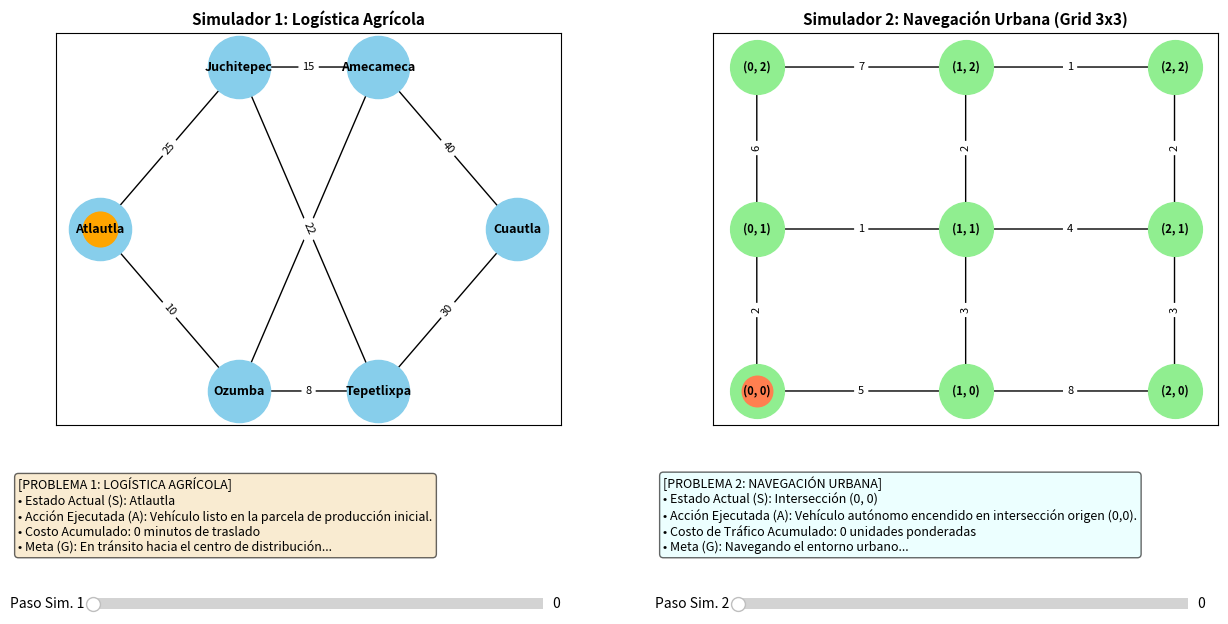

This chart was generated by the following Python code:
"""
Módulo de Simulación Interactiva para Problemas de Búsqueda en Grafos.

Este script implementa un dashboard interactivo utilizando NetworkX, Matplotlib 
y widgets (Sliders). Permite simular y controlar paso a paso el avance de 
dos agentes inteligentes en escenarios reales:
    1. Logística de Transporte Agrícola (Grafo Dirigido Ponderado).
    2. Sistema de Navegación Vehicular Autónomo en Malla Urbana (Grid 3x3).

Incluye además paneles dinámicos de explicación textual que detallan en tiempo 
real el estado actual (S), la acción ejecutada (A), el costo acumulado y la meta (G).
"""

from typing import Dict, List, Tuple
import matplotlib.pyplot as plt
from matplotlib.widgets import Slider
import networkx as nx

# ==============================================================================
# 1. MODELADO Y CÁLCULO DE RUTAS ÓPTIMAS (ALGORITMO DE DIJKSTRA)
# ==============================================================================

# --- Problema 1: Logística Agrícola ---
grafo_agricola: nx.DiGraph = nx.DiGraph()
conexiones_agricola: List[Tuple[str, str, int]] = [
    ("Atlautla", "Ozumba", 10),
    ("Atlautla", "Juchitepec", 25),
    ("Ozumba", "Tepetlixpa", 8),
    ("Ozumba", "Amecameca", 18),
    ("Juchitepec", "Amecameca", 15),
    ("Juchitepec", "Tepetlixpa", 22),
    ("Tepetlixpa", "Cuautla", 30),
    ("Amecameca", "Cuautla", 40),
]

# Poblar el grafo agrícola con nodos y aristas ponderadas por tiempo (minutos)
for origen, destino, costo in conexiones_agricola:
    grafo_agricola.add_edge(origen, destino, weight=costo)

# Cálculo del camino óptimo utilizando el algoritmo de Dijkstra integrado en NetworkX
camino_g1: List[str] = nx.shortest_path(
    grafo_agricola, source="Atlautla", target="Cuautla", weight="weight"
)

# Coordenadas geográficas estáticas simuladas para la visualización del grafo 1
posiciones_g1: Dict[str, Tuple[int, int]] = {
    "Atlautla": (0, 1),
    "Juchitepec": (1, 2),
    "Ozumba": (1, 0),
    "Amecameca": (2, 2),
    "Tepetlixpa": (2, 0),
    "Cuautla": (3, 1),
}


# --- Problema 2: Navegación Urbana (Grid 3x3) ---
grafo_urbano: nx.DiGraph = nx.DiGraph()
costos_trafico_urbano: Dict[Tuple[Tuple[int, int], Tuple[int, int]], int] = {
    ((0, 0), (1, 0)): 5,
    ((0, 0), (0, 1)): 2,
    ((1, 0), (2, 0)): 8,
    ((1, 0), (1, 1)): 3,
    ((0, 1), (1, 1)): 1,
    ((0, 1), (0, 2)): 6,
    ((1, 1), (2, 1)): 4,
    ((1, 1), (1, 2)): 2,
    ((2, 0), (2, 1)): 3,
    ((2, 1), (2, 2)): 2,
    ((0, 2), (1, 2)): 7,
    ((1, 2), (2, 2)): 1,
}

# Construcción de la malla urbana de 3x3 nodos con restricciones de límites
for x in range(3):
    for y in range(3):
        for dx, dy in [(1, 0), (0, 1)]:  # Movimientos hacia la derecha y arriba
            vecino_pos = (x + dx, y + dy)
            if vecino_pos[0] < 3 and vecino_pos[1] < 3:
                costo_arista = costos_trafico_urbano.get(
                    ((x, y), vecino_pos), 5
                )
                grafo_urbano.add_edge((x, y), vecino_pos, weight=costo_arista)

# Cálculo de la ruta óptima para el vehículo autónomo
camino_g2: List[Tuple[int, int]] = nx.shortest_path(
    grafo_urbano, source=(0, 0), target=(2, 2), weight="weight"
)

# Posiciones basadas en las coordenadas cartesianas (x, y) de la cuadrícula
posiciones_g2: Dict[Tuple[int, int], Tuple[int, int]] = {
    node: (node[0], node[1]) for node in grafo_urbano.nodes()
}


# ==============================================================================
# 2. CONFIGURACIÓN DE LA INTERFAZ GRÁFICA (DASHBOARD MULTIPANEL)
# ==============================================================================

# Crear la figura principal dividida en dos subgráficos (uno para cada problema)
fig, (ax_grafico1, ax_grafico2) = plt.subplots(1, 2, figsize=(15, 7))

# Ajustar los márgenes inferiores para dar espacio a los sliders y cajas de texto
plt.subplots_adjust(bottom=0.32, wspace=0.3)

# ------------------------------------------------------------------------------
# Renderizado Estático del Grafo 1: Logística Agrícola
# ------------------------------------------------------------------------------
pesos_g1 = nx.get_edge_attributes(grafo_agricola, "weight")
nx.draw_networkx_nodes(
    grafo_agricola,
    posiciones_g1,
    node_color="skyblue",
    node_size=2000,
    ax=ax_grafico1,
)
nx.draw_networkx_labels(
    grafo_agricola, posiciones_g1, font_size=9, font_weight="bold", ax=ax_grafico1
)
nx.draw_networkx_edges(
    grafo_agricola,
    posiciones_g1,
    edgelist=grafo_agricola.edges(),
    arrowstyle="->",
    arrowsize=15,
    ax=ax_grafico1,
)
nx.draw_networkx_edge_labels(
    grafo_agricola,
    posiciones_g1,
    edge_labels=pesos_g1,
    font_size=8,
    ax=ax_grafico1,
)
ax_grafico1.set_title(
    "Simulador 1: Logística Agrícola", fontsize=11, fontweight="bold"
)

# ------------------------------------------------------------------------------
# Renderizado Estático del Grafo 2: Navegación Urbana
# ------------------------------------------------------------------------------
pesos_g2 = nx.get_edge_attributes(grafo_urbano, "weight")
nx.draw_networkx_nodes(
    grafo_urbano,
    posiciones_g2,
    node_color="lightgreen",
    node_size=1500,
    ax=ax_grafico2,
)
nx.draw_networkx_labels(
    grafo_urbano, posiciones_g2, font_size=8, font_weight="bold", ax=ax_grafico2
)
nx.draw_networkx_edges(
    grafo_urbano,
    posiciones_g2,
    edgelist=grafo_urbano.edges(),
    arrowstyle="->",
    arrowsize=15,
    ax=ax_grafico2,
)
nx.draw_networkx_edge_labels(
    grafo_urbano,
    posiciones_g2,
    edge_labels=pesos_g2,
    font_size=8,
    ax=ax_grafico2,
)
ax_grafico2.set_title(
    "Simulador 2: Navegación Urbana (Grid 3x3)", fontsize=11, fontweight="bold"
)

# Elementos dinámicos: marcadores que representan la posición actual de los agentes
(nodo_actual_1,) = ax_grafico1.plot([], [], "o", color="orange", markersize=25)
(nodo_actual_2,) = ax_grafico2.plot([], [], "o", color="coral", markersize=22)

# Cajas de texto flotantes para mostrar la explicación formal en tiempo real
caja_texto_exp_1 = fig.text(
    0.10,
    0.14,
    "",
    fontsize=9,
    bbox=dict(boxstyle="round", facecolor="wheat", alpha=0.6),
)
caja_texto_exp_2 = fig.text(
    0.53,
    0.14,
    "",
    fontsize=9,
    bbox=dict(boxstyle="round", facecolor="lightcyan", alpha=0.6),
)


# ==============================================================================
# 3. CONTROLES INTERACTIVOS (SLIDERS) Y LÓGICA DE ACTUALIZACIÓN DINÁMICA
# ==============================================================================

# Definir las coordenadas espaciales de los sliders en la interfaz de la ventana
eje_slider1 = plt.axes([0.15, 0.05, 0.3, 0.03])
eje_slider2 = plt.axes([0.58, 0.05, 0.3, 0.03])

# Instanciar los sliders interactivos controlados por pasos discretos (valstep=1)
slider_control_g1 = Slider(
    eje_slider1,
    "Paso Sim. 1",
    0,
    len(camino_g1) - 1,
    valinit=0,
    valstep=1,
    color="orange",
)
slider_control_g2 = Slider(
    eje_slider2,
    "Paso Sim. 2",
    0,
    len(camino_g2) - 1,
    valinit=0,
    valstep=1,
    color="coral",
)


def actualizar_simulacion(val: float) -> None:
    """Función callback ejecutada automáticamente cada vez que el usuario

    manipula cualquiera de los dos sliders interactivos.

    Actualiza la posición gráfica del agente en el grafo correspondiente y
    genera un reporte analítico detallando el estado (S), la acción (A),
    el costo acumulado y la condición de meta (G).

    Args:
        val (float): Valor numérico actual del slider movido (ignorado ya que
          se obtienen directamente las propiedades de los objetos Slider).
    """
    # --- 1. Procesamiento de Estado para el Grafo 1 (Logística Agrícola) ---
    paso_actual_1 = int(slider_control_g1.val)
    nodo_actual_nombre_1 = camino_g1[paso_actual_1]
    coord_x1, coord_y1 = posiciones_g1[nodo_actual_nombre_1]
    nodo_actual_1.set_data([coord_x1], [coord_y1])

    costo_acumulado_1 = 0
    descripcion_accion_1 = "Vehículo listo en la parcela de producción inicial."
    if paso_actual_1 > 0:
        for idx in range(paso_actual_1):
            costo_acumulado_1 += grafo_agricola[camino_g1[idx]][
                camino_g1[idx + 1]
            ]["weight"]
        descripcion_accion_1 = f"Transitar desde '{camino_g1[paso_actual_1-1]}' hacia '{nodo_actual_nombre_1}'."

    reporte_explicativo_1 = (
        f"[PROBLEMA 1: LOGÍSTICA AGRÍCOLA]\n"
        f"• Estado Actual (S): {nodo_actual_nombre_1}\n"
        f"• Acción Ejecutada (A): {descripcion_accion_1}\n"
        f"• Costo Acumulado: {costo_acumulado_1} minutos de traslado\n"
        f"• Meta (G): {'Alcanzada (Centro de Acopio en Cuautla)' if nodo_actual_nombre_1 == 'Cuautla' else 'En tránsito hacia el centro de distribución...'}"
    )
    caja_texto_exp_1.set_text(reporte_explicativo_1)

    # --- 2. Procesamiento de Estado para el Grafo 2 (Navegación Urbana) ---
    paso_actual_2 = int(slider_control_g2.val)
    nodo_actual_coord_2 = camino_g2[paso_actual_2]
    coord_x2, coord_y2 = posiciones_g2[nodo_actual_coord_2]
    nodo_actual_2.set_data([coord_x2], [coord_y2])

    costo_acumulado_2 = 0
    descripcion_accion_2 = (
        "Vehículo autónomo encendido en intersección origen (0,0)."
    )
    if paso_actual_2 > 0:
        for idx in range(paso_actual_2):
            costo_acumulado_2 += grafo_urbano[camino_g2[idx]][camino_g2[idx + 1]][
                "weight"
            ]
        descripcion_accion_2 = f"Avanzar de intersección {camino_g2[paso_actual_2-1]} a {nodo_actual_coord_2}."

    reporte_explicativo_2 = (
        f"[PROBLEMA 2: NAVEGACIÓN URBANA]\n"
        f"• Estado Actual (S): Intersección {nodo_actual_coord_2}\n"
        f"• Acción Ejecutada (A): {descripcion_accion_2}\n"
        f"• Costo de Tráfico Acumulado: {costo_acumulado_2} unidades ponderadas\n"
        f"• Meta (G): {'Destino alcanzado en (2,2)' if nodo_actual_coord_2 == (2,2) else 'Navegando el entorno urbano...'}"
    )
    caja_texto_exp_2.set_text(reporte_explicativo_2)

    # Forzar el redibujado inmediato de la interfaz gráfica
    fig.canvas.draw_idle()


# Vincular los eventos de cambio de los sliders con la función de actualización
slider_control_g1.on_changed(actualizar_simulacion)
slider_control_g2.on_changed(actualizar_simulacion)

# Inicializar los paneles de explicación ejecutando el estado base (paso 0)
actualizar_simulacion(0)

# ==============================================================================
# 4. EJECUCIÓN DE LA APLICACIÓN
# ==============================================================================
if __name__ == "__main__":
    # Mostrar la ventana interactiva completa con gráficos y widgets
    plt.show()
